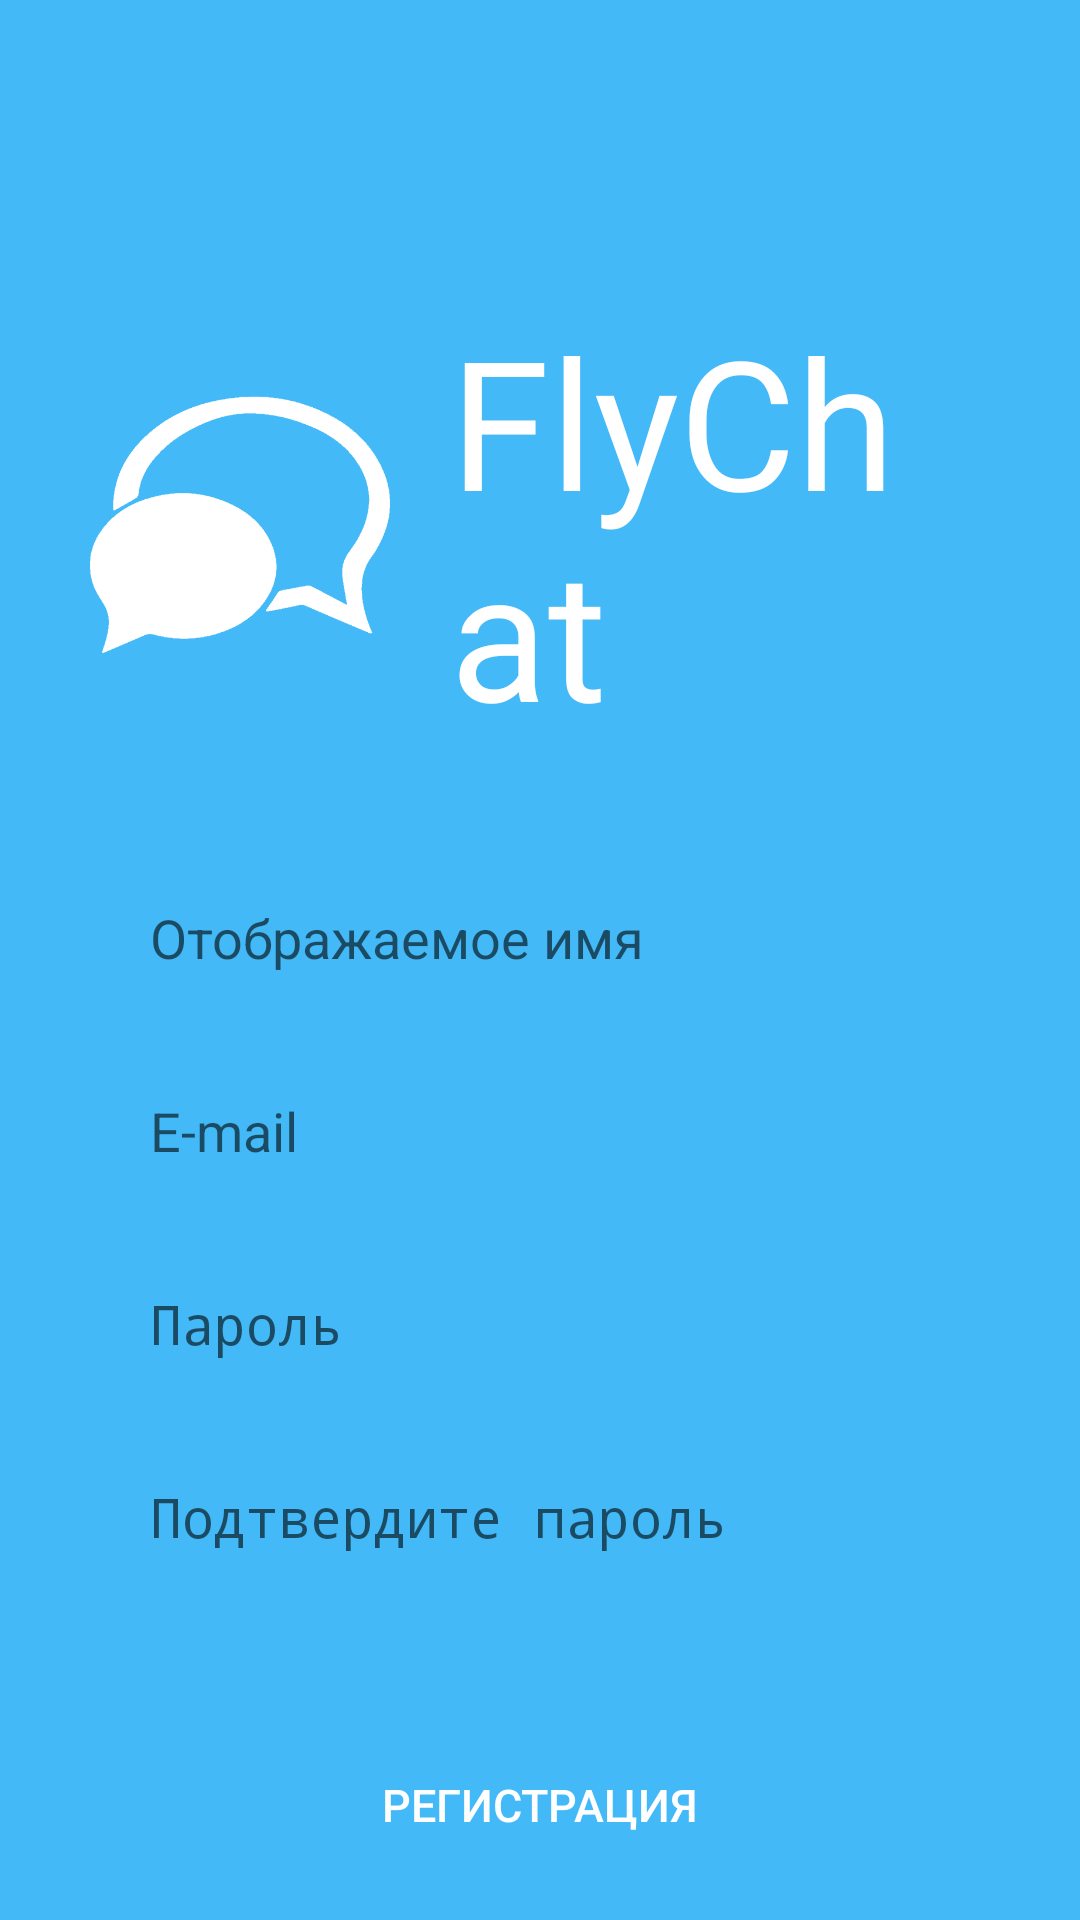

Layout XML and referenced resources for this Android screen:
<!-- AndroidManifest.xml: activity theme Theme.FlyChat.NoActionBar -->
<!-- res/layout/activity_register.xml -->
<?xml version="1.0" encoding="utf-8"?>
<LinearLayout xmlns:android="http://schemas.android.com/apk/res/android"
    xmlns:app="http://schemas.android.com/apk/res-auto"
    xmlns:tools="http://schemas.android.com/tools"
    android:layout_width="match_parent"
    android:layout_height="match_parent"
    android:orientation="vertical"
    android:background="@color/light_blue"
    tools:context=".RegisterActivity"
    android:paddingStart="30dp"
    android:paddingEnd="30dp">

    <include layout="@layout/logo"
        android:layout_height="wrap_content"
        android:layout_width="wrap_content"
        android:layout_marginTop="100dp"/>

    <EditText
        android:id="@+id/field_name_reg"
        android:inputType="textEmailAddress"
        android:hint="@string/name_hint"
        android:layout_width="match_parent"
        android:layout_height="wrap_content"
        android:layout_marginTop="40dp"
        android:background="@drawable/field_bg"
        android:textCursorDrawable="@drawable/cursor_drawable"
        android:paddingTop="10dp"
        android:paddingBottom="10dp"
        android:paddingStart="20dp"
        android:paddingEnd="20dp"/>

    <EditText
        android:id="@+id/field_email_reg"
        android:inputType="textEmailAddress"
        android:hint="@string/email_hint"
        android:layout_width="match_parent"
        android:layout_height="wrap_content"
        android:layout_marginTop="20dp"
        android:background="@drawable/field_bg"
        android:textCursorDrawable="@drawable/cursor_drawable"
        android:paddingTop="10dp"
        android:paddingBottom="10dp"
        android:paddingStart="20dp"
        android:paddingEnd="20dp"/>

    <EditText
        android:id="@+id/field_password_reg"
        android:layout_width="match_parent"
        android:layout_height="wrap_content"
        android:layout_marginTop="20dp"
        android:background="@drawable/field_bg"
        android:hint="@string/password_hint"
        android:inputType="textPassword"
        android:paddingStart="20dp"
        android:paddingTop="10dp"
        android:paddingEnd="20dp"
        android:paddingBottom="10dp"
        android:textCursorDrawable="@drawable/cursor_drawable" />

    <EditText
        android:id="@+id/field_confirm_password_reg"
        android:layout_width="match_parent"
        android:layout_height="wrap_content"
        android:layout_marginTop="20dp"
        android:background="@drawable/field_bg"
        android:hint="@string/confirm_password_hint"
        android:inputType="textPassword"
        android:paddingStart="20dp"
        android:paddingTop="10dp"
        android:paddingEnd="20dp"
        android:paddingBottom="10dp"
        android:textCursorDrawable="@drawable/cursor_drawable" />

    <Button
        android:id="@+id/btn_register"
        android:layout_marginTop="50dp"
        android:layout_width="match_parent"
        android:layout_height="wrap_content"
        android:background="@drawable/primary_btn_bg"
        android:textSize="15sp"
        android:text="@string/register_title"
        android:textColor="@color/white"/>

    <Button
        android:layout_width="match_parent"
        android:layout_height="wrap_content"
        android:layout_marginTop="20dp"
        android:id="@+id/btn_to_login"
        android:text="@string/have_account"
        android:background="@drawable/primary_btn_bg"
        android:textColor="@color/white" />

</LinearLayout>
<!-- res/layout/logo.xml (included above) -->
<?xml version="1.0" encoding="utf-8"?>
<LinearLayout
    xmlns:android="http://schemas.android.com/apk/res/android"
    android:orientation="horizontal"
    android:layout_width="wrap_content"
    android:layout_height="wrap_content"
    android:gravity="center_vertical"
    android:background="@color/light_blue">

    <ImageView
        android:id="@+id/imageView"
        android:layout_width="100dp"
        android:layout_height="100dp"
        android:src="@drawable/logo"/>

    <TextView
        android:id="@+id/textView"
        android:layout_width="match_parent"
        android:layout_height="wrap_content"
        android:layout_marginStart="20dp"
        android:text="@string/app_name"
        android:textColor="@color/white"
        android:textSize="60sp"
        android:fontFamily="@font/fredoka_one_regular"/>
</LinearLayout>
<!-- resources referenced by this layout -->
<resources>
  <color name="light_blue">#44B9F8</color>
  <color name="white">#FFFFFFFF</color>
  <!-- drawable cursor_drawable (drawable) -->
  <?xml version="1.0" encoding="utf-8"?>
  <shape xmlns:android="http://schemas.android.com/apk/res/android">
      <solid android:color="@color/blue"/>
      <size android:width="2dp"/>
  </shape>
  <!-- drawable logo: png bitmap (drawable, 7940 bytes) -->
  <string name="app_name">FlyChat</string>
  <string name="confirm_password_hint">Подтвердите пароль</string>
  <string name="email_hint">E-mail</string>
  <string name="have_account">У меня уже есть аккаунт</string>
  <string name="name_hint">Отображаемое имя</string>
  <string name="password_hint">Пароль</string>
  <string name="register_title">Регистрация</string>
  <style name="Theme.FlyChat.NoActionBar" parent="Theme.AppCompat.DayNight.NoActionBar">
          
          <item name="colorPrimary">@color/light_blue</item>
          <item name="colorPrimaryVariant">@color/light_blue_darken</item>
          <item name="colorOnPrimary">@color/white</item>
          
          <item name="colorSecondary">@color/blue</item>
          <item name="colorSecondaryVariant">@color/blue</item>
          <item name="colorOnSecondary">@color/black</item>
          
          <item name="android:statusBarColor" tools:targetApi="l">@color/light_blue_darken</item>
          <item name="android:navigationBarColor">@color/light_blue_darken</item>
          
      </style>
  <color name="blue">#5464F9</color>
  <color name="light_blue_darken">#3DA4DC</color>
  <color name="black">#FF000000</color>
</resources>
